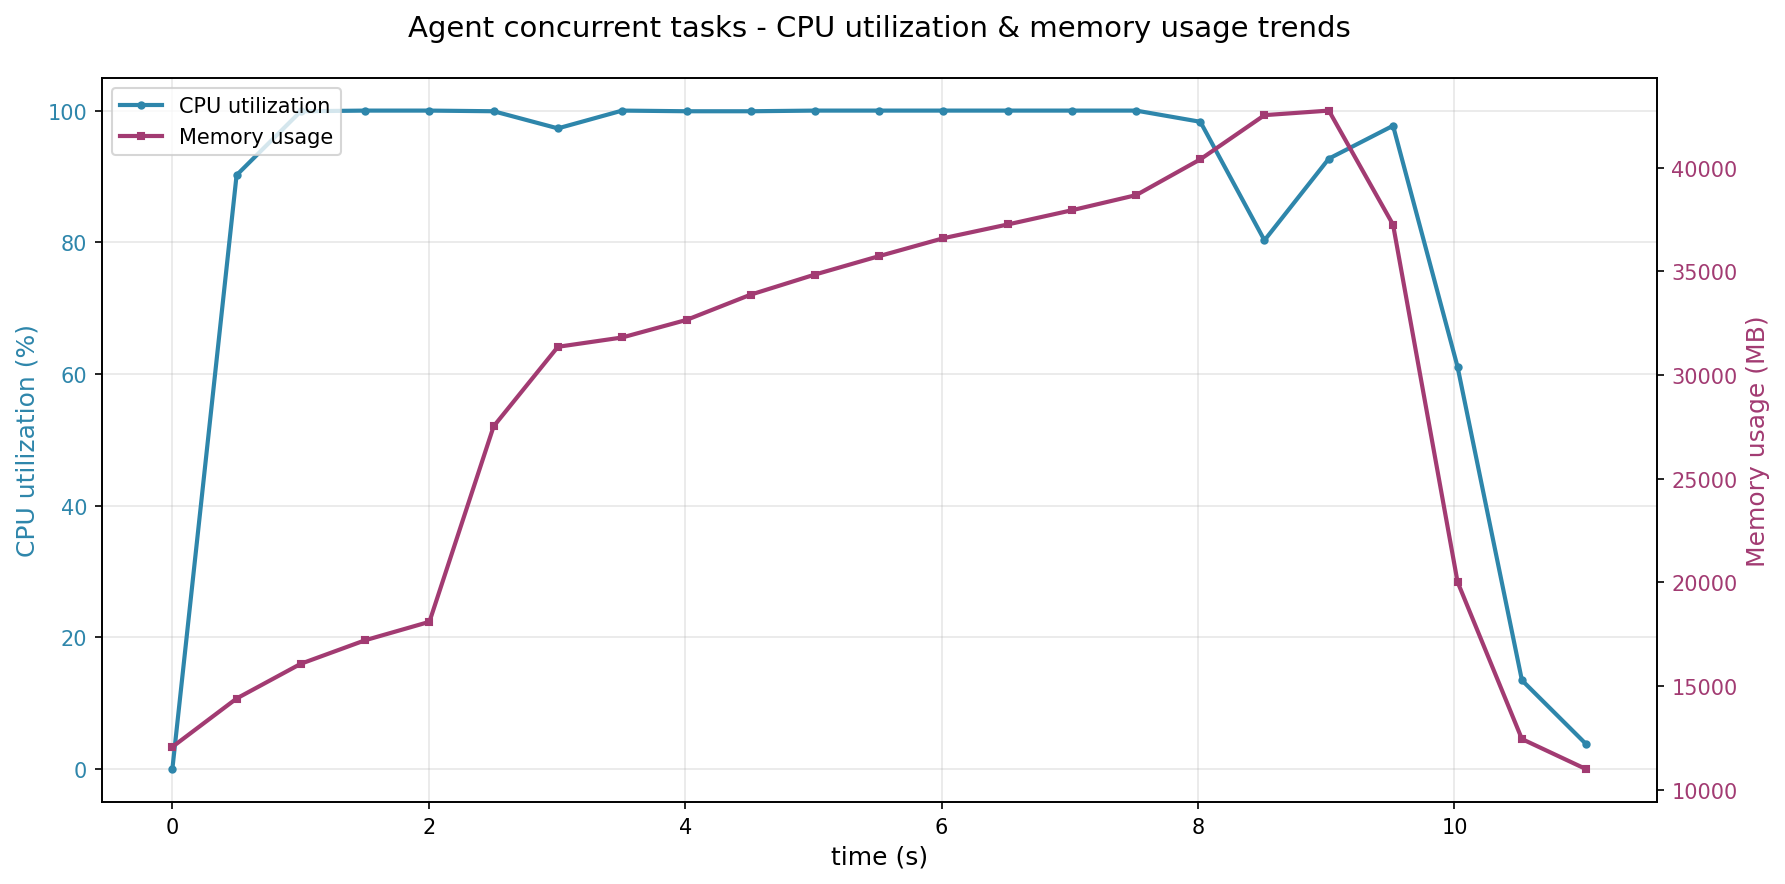

The data file committed next to this chart (first rows):
time_s, cpu_percent, memory_mb
0.0, 0.0, 12064
0.501, 90.2, 14399
1.002, 99.9, 16075
1.504, 100.0, 17210
2.005, 100.0, 18098
2.506, 99.9, 27529
3.007, 97.3, 31363
3.508, 100.0, 31813
4.011, 99.9, 32662
4.511, 99.9, 33880
5.013, 100.0, 34850
5.513, 100.0, 35739
6.014, 100.0, 36602
6.515, 100.0, 37264
7.016, 100.0, 37950
7.517, 100.0, 38679
8.018, 98.3, 40407
8.518, 80.3, 42537
9.02, 92.7, 42757
9.521, 97.7, 37255
10.02, 61.1, 20024
10.53, 13.5, 12445
11.03, 3.8, 10992
